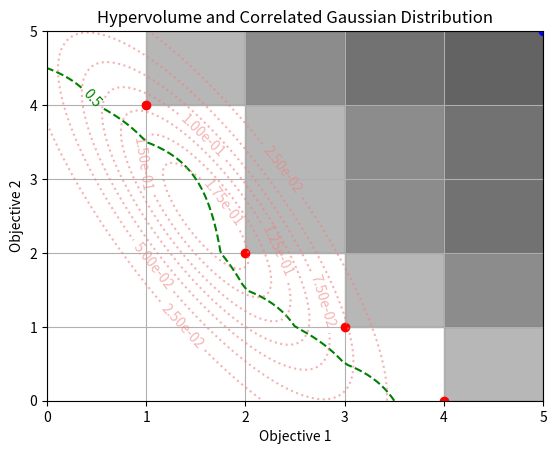

Python code for this plot:
import numpy as np
import matplotlib.pyplot as plt

import matplotlib.pyplot as plt
from scipy.stats import multivariate_normal

# Function to remove dominated points
def remove_dominated_points(points):
    marker_for_removal = []
    for i in range(len(points)):
        for j in range(len(points)):
            if (points[i][0] < points[j][0] and points[i][1] <= points[j][1]) or (
                    points[i][0] <= points[j][0] and points[i][1] < points[j][1]):
                marker_for_removal.append(j)
    # Create new list of points that are not marked for removal
    points = [points[i] for i in range(len(points)) if i not in marker_for_removal]
    return points


# Function to calculate the 2-D Hypervolume Indicator
def hypervolume_indicator(points, reference_point):
    points = remove_dominated_points(points)
    points = np.array(points)
    reference_point = np.array(reference_point)
    dominated_points = [point for point in points if all(point <= reference_point)]
    dominated_points.sort(key=lambda x: x[0])
    hypervolume = 0.0
    last_point = reference_point
    for point in dominated_points:
        if last_point is not None:
            height = last_point[1] - point[1]
            width = reference_point[0] - point[0]
            hypervolume += height * width
        last_point = point
    return hypervolume

def hypervolume_increase(points, new_point, reference_point):
    # Calculate original hypervolume
    original_hv = hypervolume_indicator(points, reference_point)

    # Calculate hypervolume with the new point added
    new_points = points + [new_point]
    new_hv = hypervolume_indicator(new_points, reference_point)

    # The increase is the difference
    return new_hv - original_hv






def plot_hypervolume_with_correlated_gaussian_and_contour(points, reference_point, delta, mu, sigma, rho):
    # Create a plot
    fig, ax = plt.subplots()

    # Plot points and reference point for context
    for point in points:
        ax.plot(*point, 'ro')  # Red 'o' for points
    ax.plot(*reference_point, 'bo')  # Blue 'o' for the reference point

    # Draw rectangles as shaded areas
    for point in points:
        x, y = point
        ref_x, ref_y = reference_point
        rectangle = [[x, x, ref_x, ref_x], [y, ref_y, ref_y, y]]
        ax.fill(*rectangle, alpha=0.4, color=(0.3,0.3, 0.3))

    # Set up a grid for hypervolume increase calculations
    x_values = np.linspace(0, reference_point[0], 100)
    y_values = np.linspace(0, reference_point[1], 100)
    X, Y = np.meshgrid(x_values, y_values)
    Z = np.zeros(X.shape)

    for i in range(len(X)):
        for j in range(len(Y)):
            new_point = (X[i, j], Y[i, j])
            Z[i, j] = hypervolume_increase(points, new_point, reference_point)

    # Plot the contour where hypervolume increase exceeds delta
    CS = ax.contour(X, Y, Z, levels=[delta], colors='green', linestyles='dashed')
    ax.clabel(CS, inline=True, fontsize=10, fmt='%1.1f', colors='green')

    # Define the Gaussian distribution with correlation and its contours
    cov_matrix = np.array([[sigma[0]**2, rho * sigma[0] * sigma[1]],
                           [rho * sigma[0] * sigma[1], sigma[1]**2]])
    rv = multivariate_normal(mean=mu, cov=cov_matrix)
    Z_gaussian = rv.pdf(np.dstack((X, Y)))
    CS_gaussian = ax.contour(X, Y, Z_gaussian, colors='lightcoral',alpha=0.6, linestyles='dotted')
    ax.clabel(CS_gaussian, inline=True, fontsize=10, fmt='%1.2e', colors='lightcoral')

    # Enhance plot
    ax.set_xlabel('Objective 1')
    ax.set_ylabel('Objective 2')
    ax.set_title('Hypervolume and Correlated Gaussian Distribution')
    ax.grid(True)

    # Show the plot
    plt.show()

# Define points, reference point, and Gaussian parameters
points = [(1, 4), (2, 2), (3, 1), (4, 0)]
reference_point = (5, 5)
delta = 0.5  # Threshold for hypervolume increase
mu = np.array([1.6, 2.5])  # Mean of the Gaussian distribution
sigma = np.array([0.9, 1.5])  # Standard deviations for Gaussian distribution
rho = -0.8  # Correlation coefficient

# Plot the hypervolume with correlated Gaussian distribution
plot_hypervolume_with_correlated_gaussian_and_contour(points, reference_point, delta, mu, sigma, rho)
